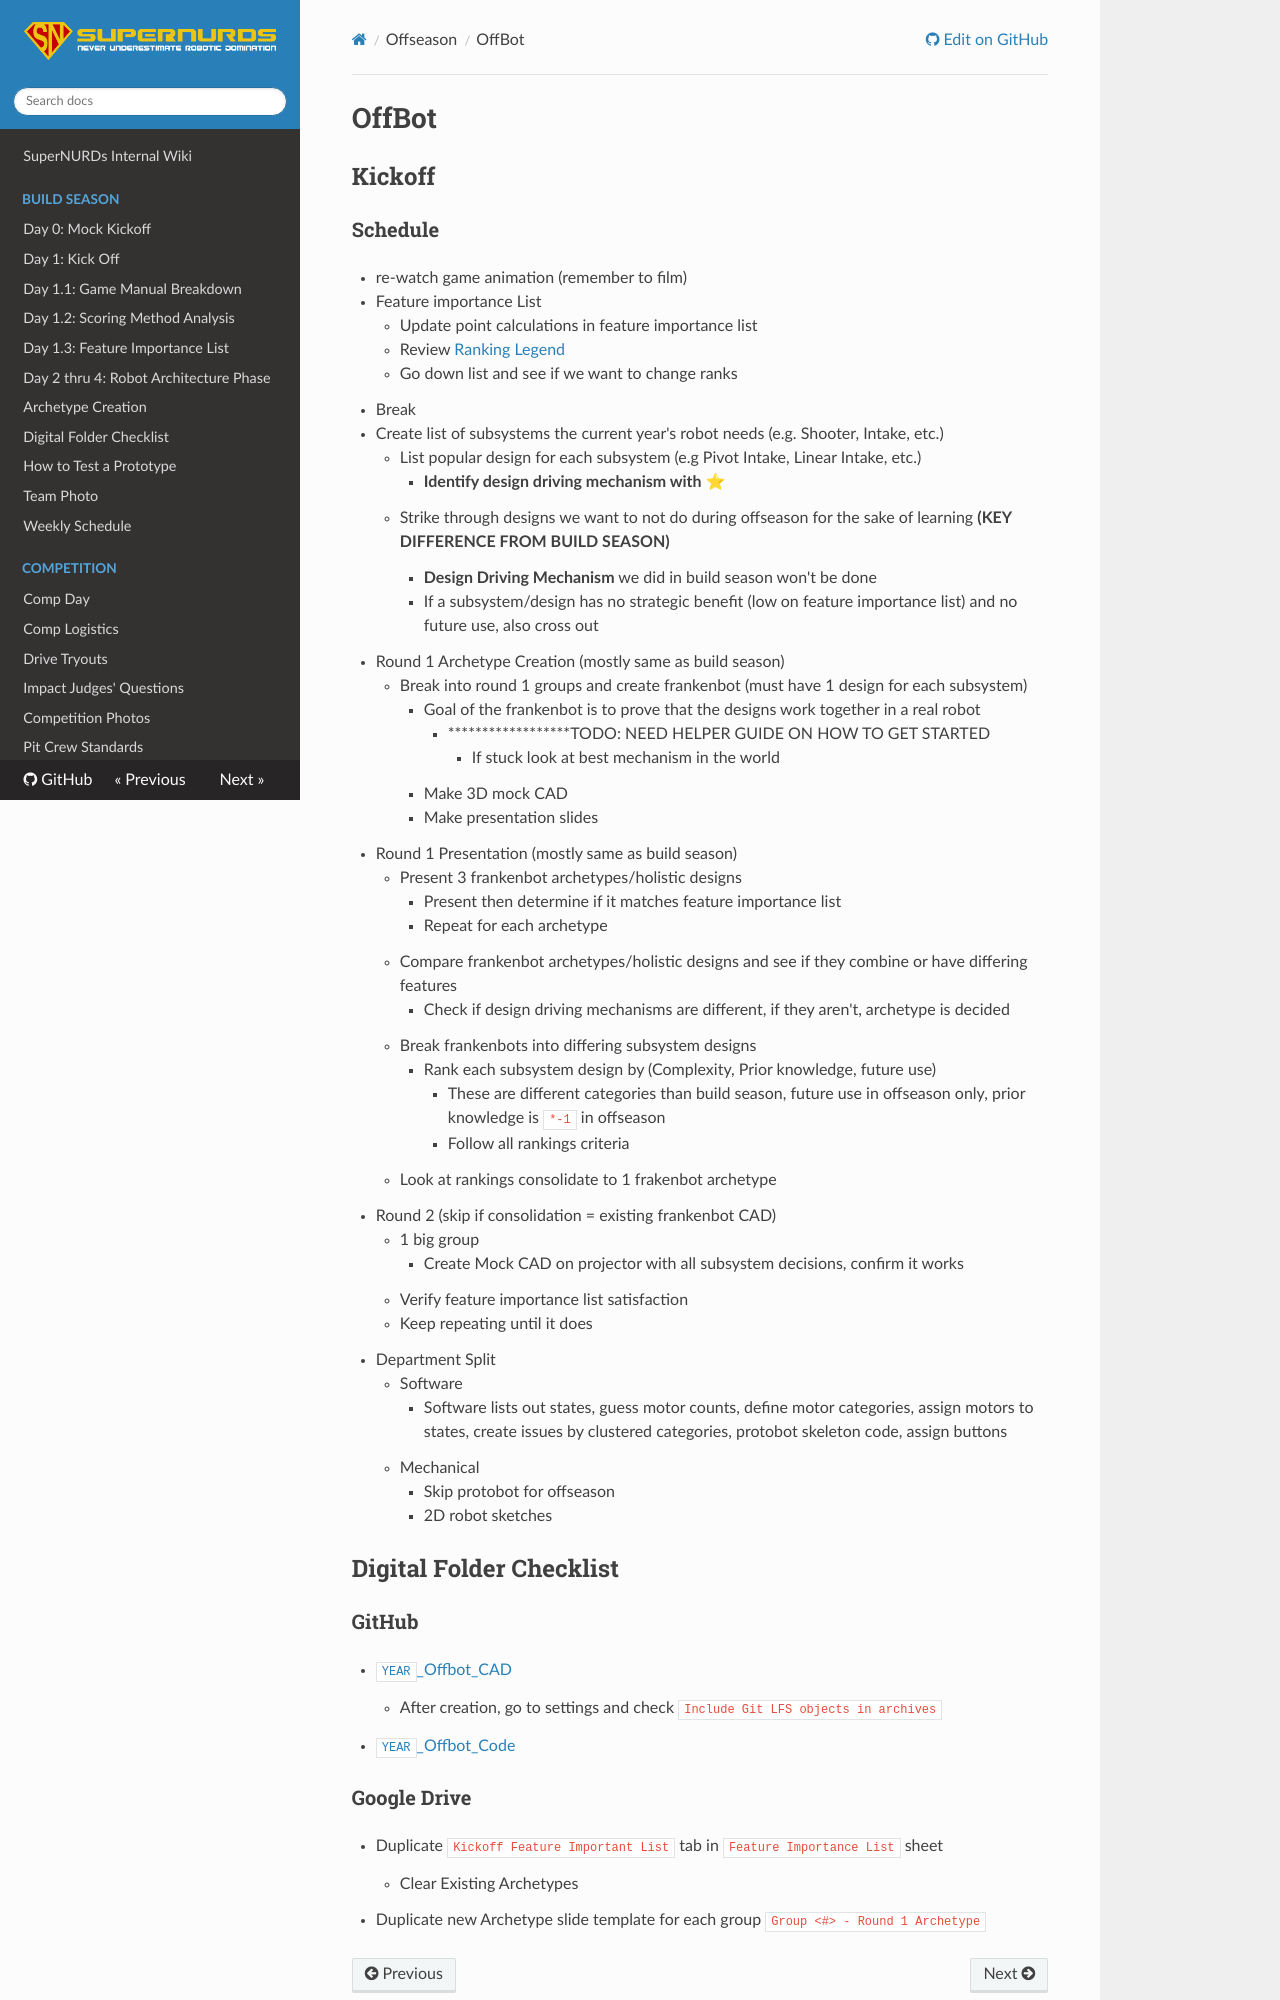

repository: FRCTeam3255/Wiki · page: Offseason/OffBot/index.html · generator: mkdocs

# OffBot

## Kickoff

### Schedule

- re-watch game animation (remember to film)
- Feature importance List
    - Update point calculations in feature importance list
    - Review [Ranking Legend](https://frcteam3255.github.io/Wiki/Build%20Season/Day%201.3%20-%20Feature%20Importance%20List/#ranking-legend)
    - Go down list and see if we want to change ranks
- Break
- Create list of subsystems the current year's robot needs (e.g. Shooter, Intake, etc.)
    - List popular design for each subsystem (e.g Pivot Intake, Linear Intake, etc.)
        - **Identify design driving mechanism with ⭐**
    - Strike through designs we want to not do during offseason for the sake of learning **(KEY DIFFERENCE FROM BUILD SEASON)**
        - **Design Driving Mechanism** we did in build season won't be done
        - If a subsystem/design has no strategic benefit (low on feature importance list) and no future use, also cross out
- Round 1 Archetype Creation (mostly same as build season)
    - Break into round 1 groups and create frankenbot (must have 1 design for each subsystem)
        - Goal of the frankenbot is to prove that the designs work together in a real robot
            - ******************TODO: NEED HELPER GUIDE ON HOW TO GET STARTED
                - If stuck look at best mechanism in the world
        - Make 3D mock CAD
        - Make presentation slides
- Round 1 Presentation (mostly same as build season)
    - Present 3 frankenbot archetypes/holistic designs
        - Present then determine if it matches feature importance list
        - Repeat for each archetype
    - Compare frankenbot archetypes/holistic designs and see if they combine or have differing features
        - Check if design driving mechanisms are different, if they aren't, archetype is decided
    - Break frankenbots into differing subsystem designs
        - Rank each subsystem design by (Complexity, Prior knowledge, future use)
            - These are different categories than build season, future use in offseason only, prior knowledge is `*-1` in offseason
            - Follow all rankings criteria
    - Look at rankings consolidate to 1 frakenbot archetype
    <!-- TODO: GET BETTER NAME THAN ARCHETYPE/DEFINE WHAT AN ARCHETYPE IS -->
- Round 2 (skip if consolidation = existing frankenbot CAD)
    - 1 big group
        - Create Mock CAD on projector with all subsystem decisions, confirm it works
    - Verify feature importance list satisfaction
    - Keep repeating until it does
- Department Split
    - Software
        - Software lists out states, guess motor counts, define motor categories, assign motors to states, create issues by clustered categories, protobot skeleton code, assign buttons
    - Mechanical
        - Skip protobot for offseason
        - 2D robot sketches
<!-- BLAKE DEFINITION OF ARCHETYPE: Overall concept of the robot - mostly design driving mechanism - minor mechanism irrelevant -->


## Digital Folder Checklist

### GitHub

- [`YEAR`_Offbot_CAD](https://github.com/new?template_name=Template_Robot_CAD&template_owner=FRCTeam3255)
    - After creation, go to settings and check `Include Git LFS objects in archives`
- [`YEAR`_Offbot_Code](https://github.com/new?template_name=Standard_Swerve_Code&template_owner=FRCTeam3255)
